6-way image classification set "dataset" from GitHub (zqswjtu/graduation); label vocabulary: electric cooker, handbag, instant noodles, milk, shoe, toothbrush.

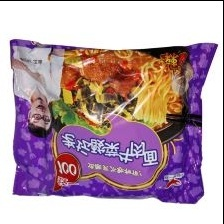
Label: instant noodles

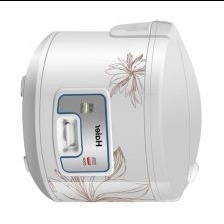
Label: electric cooker

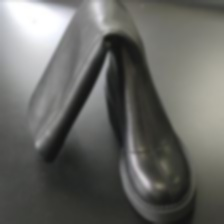
Label: shoe

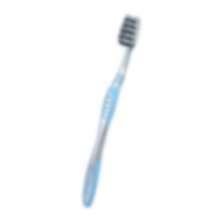
Label: toothbrush

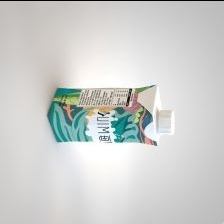
Label: milk

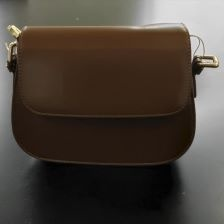
Label: handbag
